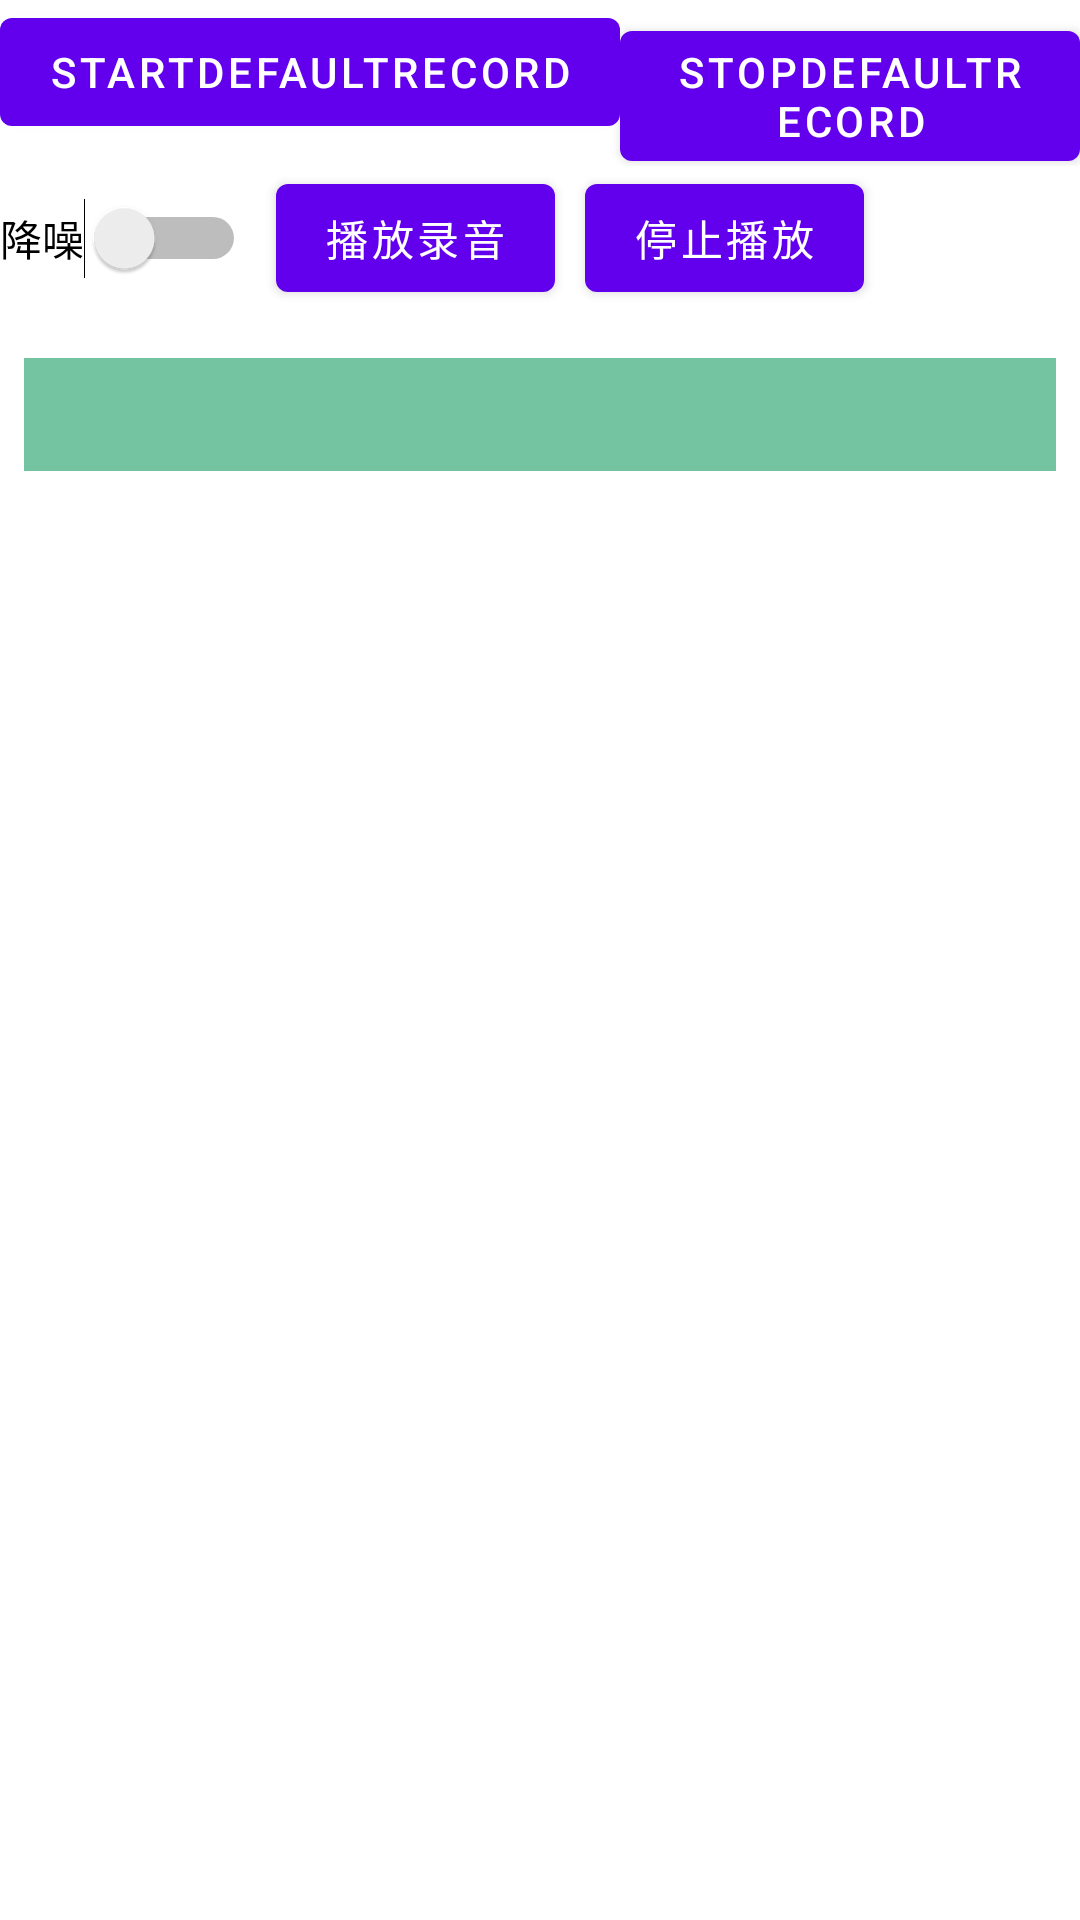

This screen was rendered from an Android layout file. Write that file and the resources it references.
<!-- AndroidManifest.xml: application theme Theme.AudioKitDemo -->
<!-- res/layout/activity_recordnoise_view.xml -->
<?xml version="1.0" encoding="utf-8"?>
<LinearLayout xmlns:android="http://schemas.android.com/apk/res/android"
    xmlns:tools="http://schemas.android.com/tools"
    android:layout_width="match_parent"
    android:layout_height="match_parent"
    android:orientation="vertical"
    android:layout_margin="@dimen/paddingLeft"
    tools:context=".activity.AudioRecordNoiseDemoActivity">


    <LinearLayout
        android:layout_width="match_parent"
        android:layout_height="wrap_content"
        android:orientation="horizontal">

        <Button
            android:id="@+id/setRecordMode"
            android:layout_width="wrap_content"
            android:layout_height="wrap_content"
            android:text="设置录音模式"
            android:visibility="gone"/>

        <Button
            android:id="@+id/startDefaultRecordButton"
            android:layout_width="wrap_content"
            android:layout_height="wrap_content"
            android:text="@string/startDefaultRecord" />

        <Button
            android:id="@+id/stopDefaultRecordButton"
            android:layout_width="wrap_content"
            android:layout_height="wrap_content"
            android:text="@string/stopDefaultRecord" />


    </LinearLayout>

    <LinearLayout
        android:layout_width="match_parent"
        android:layout_height="wrap_content"
        android:orientation="horizontal">

        <Switch
            android:id="@+id/switch_reduce_noise"
            android:layout_width="wrap_content"
            android:layout_height="wrap_content"
            android:elevation="@dimen/dimen_3dip"
            android:text="降噪"
            tools:ignore="UseSwitchCompatOrMaterialXml" />

        <Button
            android:layout_marginStart="@dimen/dimen_10dip"
            android:id="@+id/playDefaultRecordButton"
            android:layout_width="wrap_content"
            android:layout_height="wrap_content"
            android:text="播放录音" />

        <Button
            android:layout_marginStart="@dimen/dimen_10dip"
            android:id="@+id/stopPlayRecordButton"
            android:layout_width="wrap_content"
            android:layout_height="wrap_content"
            android:text="停止播放" />


    </LinearLayout>

    <LinearLayout
        android:layout_width="match_parent"
        android:layout_height="wrap_content"
        android:layout_marginEnd="@dimen/dimen_8dip"
        android:layout_marginStart="@dimen/dimen_8dip"
        android:layout_marginTop="@dimen/dimen_16dip"
        android:background="@color/colorTextBackground">

        <TextView
            android:id="@+id/infoTextView"
            android:layout_width="match_parent"
            android:layout_height="wrap_content"
            android:layout_marginBottom="@dimen/dimen_8dip"
            android:layout_marginTop="@dimen/dimen_8dip"
            android:paddingEnd="@dimen/dimen_8dip"
            android:paddingStart="@dimen/dimen_8dip"
            android:textColor="@color/colorHint"
            android:textSize="@dimen/dimen_16sp"
            android:textStyle="bold"
            android:typeface="sans" />
    </LinearLayout>

</LinearLayout>
<!-- resources referenced by this layout -->
<resources>
  <color name="colorHint">#FF2D2D</color>
  <color name="colorTextBackground">#75C4A1</color>
  <dimen name="dimen_10dip">10dp</dimen>
  <dimen name="dimen_16dip">16dp</dimen>
  <dimen name="dimen_16sp">16sp</dimen>
  <dimen name="dimen_3dip">3dp</dimen>
  <dimen name="dimen_8dip">8dp</dimen>
  <dimen name="paddingLeft">8dp</dimen>
  <string name="startDefaultRecord" translatable="false">startDefaultRecord</string>
  <string name="stopDefaultRecord" translatable="false">stopDefaultRecord</string>
  <style name="Theme.AudioKitDemo" parent="Theme.MaterialComponents.DayNight.DarkActionBar">
          
          <item name="colorPrimary">@color/purple_500</item>
          <item name="colorPrimaryVariant">@color/purple_700</item>
          <item name="colorOnPrimary">@color/white</item>
          
          <item name="colorSecondary">@color/teal_200</item>
          <item name="colorSecondaryVariant">@color/teal_700</item>
          <item name="colorOnSecondary">@color/black</item>
          
          <item name="android:statusBarColor" tools:targetApi="l">?attr/colorPrimaryVariant</item>
          
      </style>
  <color name="purple_500">#FF6200EE</color>
  <color name="purple_700">#FF3700B3</color>
  <color name="white">#FFFFFFFF</color>
  <color name="teal_200">#FF03DAC5</color>
  <color name="teal_700">#FF018786</color>
  <color name="black">#FF000000</color>
</resources>
